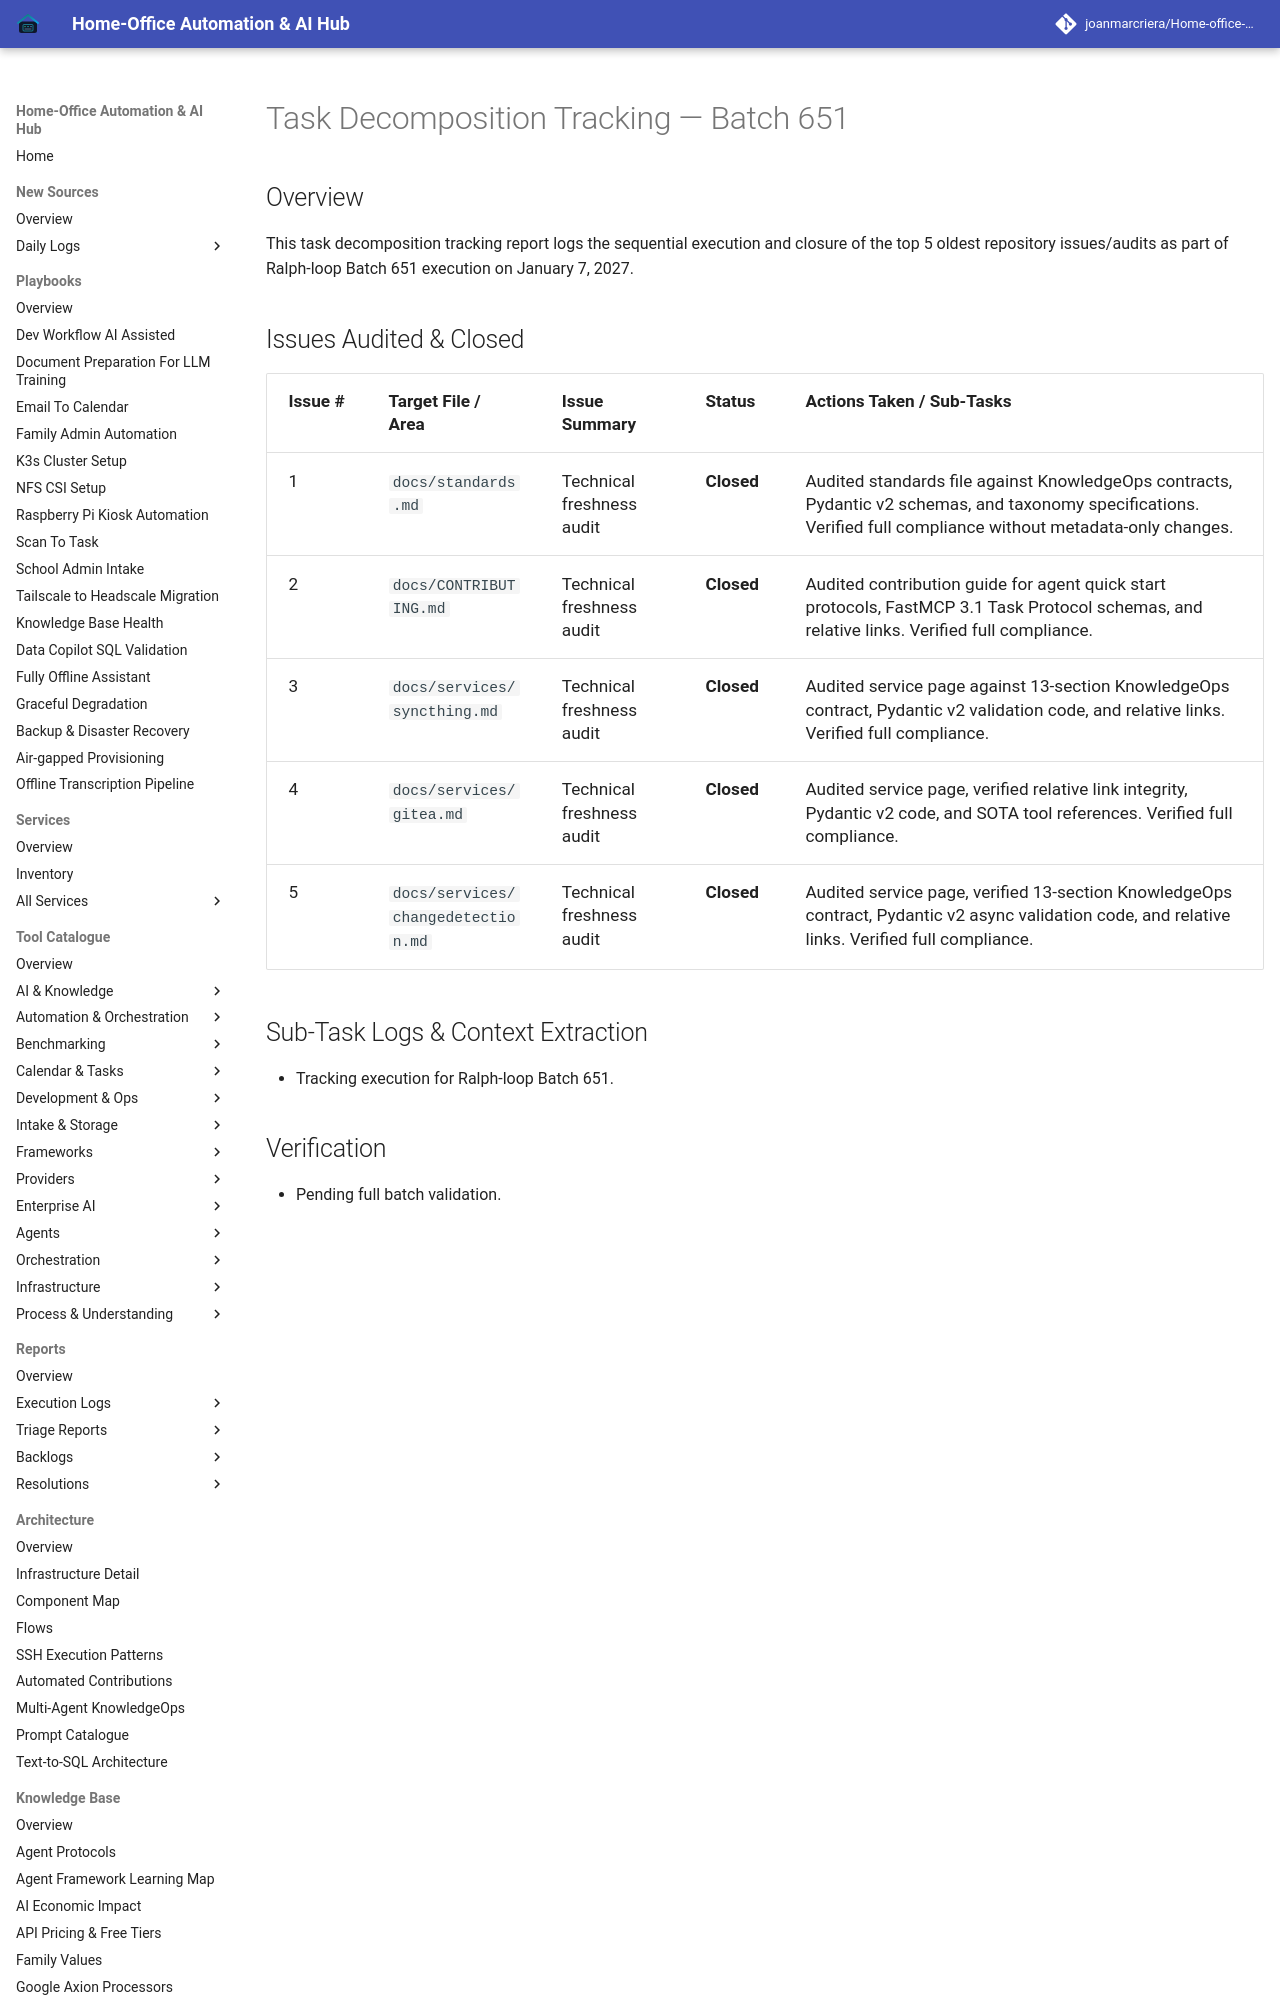

repository: joanmarcriera/Home-office-automations · page: reports/task-decomposition-batch-651/index.html · generator: mkdocs

# Task Decomposition Tracking — Batch 651

## Overview
This task decomposition tracking report logs the sequential execution and closure of the top 5 oldest repository issues/audits as part of Ralph-loop Batch 651 execution on January 7, 2027.
